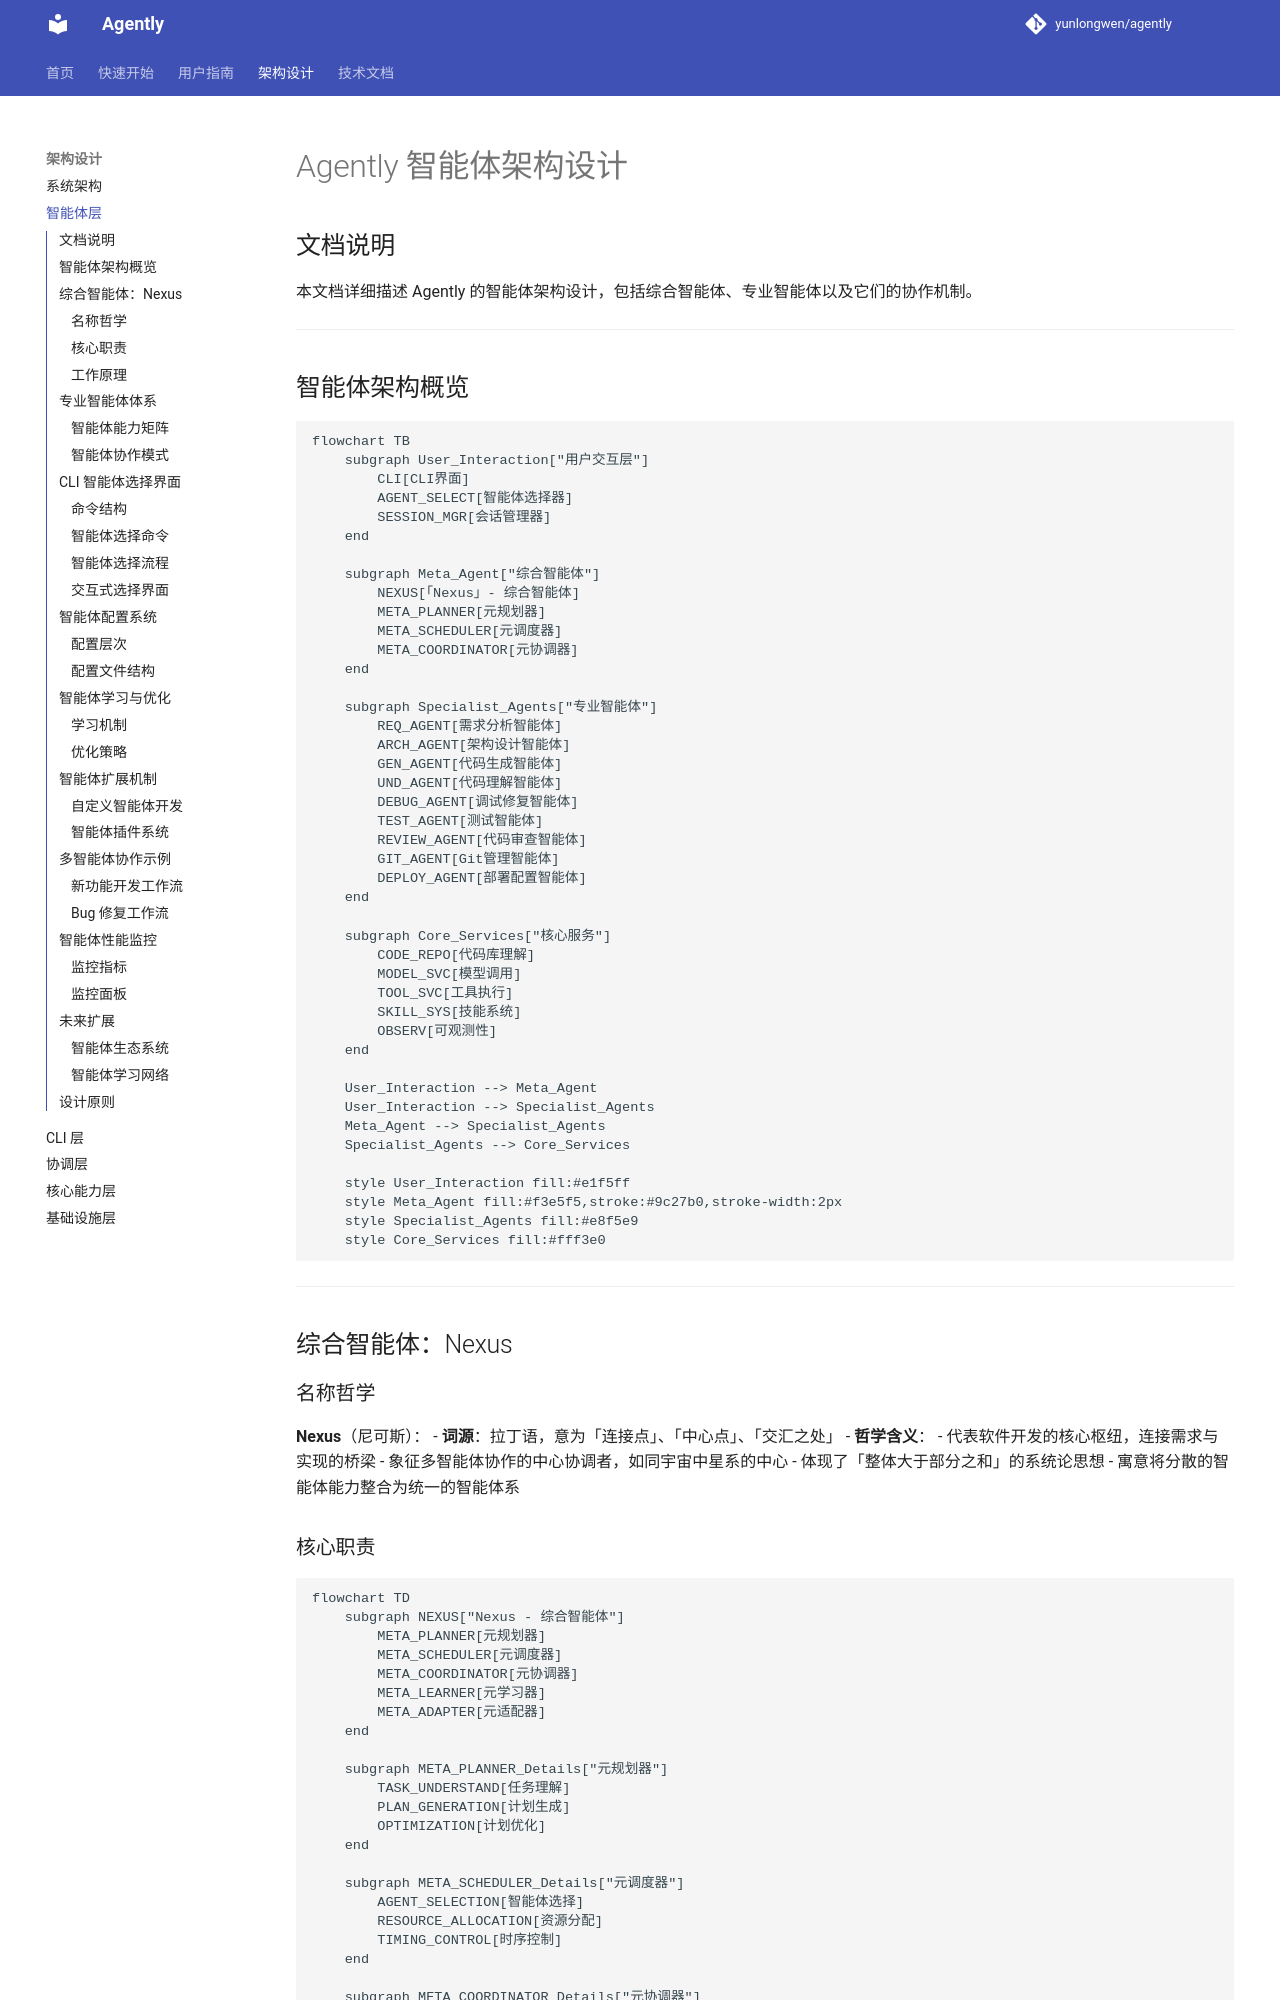

repository: yunlongwen/agently · page: agent_layer/agent_architecture/index.html · generator: mkdocs

# Agently 智能体架构设计

## 文档说明

本文档详细描述 Agently 的智能体架构设计，包括综合智能体、专业智能体以及它们的协作机制。

---

## 智能体架构概览

```mermaid
flowchart TB
    subgraph User_Interaction["用户交互层"]
        CLI[CLI界面]
        AGENT_SELECT[智能体选择器]
        SESSION_MGR[会话管理器]
    end
    
    subgraph Meta_Agent["综合智能体"]
        NEXUS[「Nexus」- 综合智能体]
        META_PLANNER[元规划器]
        META_SCHEDULER[元调度器]
        META_COORDINATOR[元协调器]
    end
    
    subgraph Specialist_Agents["专业智能体"]
        REQ_AGENT[需求分析智能体]
        ARCH_AGENT[架构设计智能体]
        GEN_AGENT[代码生成智能体]
        UND_AGENT[代码理解智能体]
        DEBUG_AGENT[调试修复智能体]
        TEST_AGENT[测试智能体]
        REVIEW_AGENT[代码审查智能体]
        GIT_AGENT[Git管理智能体]
        DEPLOY_AGENT[部署配置智能体]
    end
    
    subgraph Core_Services["核心服务"]
        CODE_REPO[代码库理解]
        MODEL_SVC[模型调用]
        TOOL_SVC[工具执行]
        SKILL_SYS[技能系统]
        OBSERV[可观测性]
    end
    
    User_Interaction --> Meta_Agent
    User_Interaction --> Specialist_Agents
    Meta_Agent --> Specialist_Agents
    Specialist_Agents --> Core_Services
    
    style User_Interaction fill:#e1f5ff
    style Meta_Agent fill:#f3e5f5,stroke:#9c27b0,stroke-width:2px
    style Specialist_Agents fill:#e8f5e9
    style Core_Services fill:#fff3e0
```

---

## 综合智能体：Nexus

### 名称哲学

**Nexus**（尼可斯）：
- **词源**：拉丁语，意为「连接点」、「中心点」、「交汇之处」
- **哲学含义**：
  - 代表软件开发的核心枢纽，连接需求与实现的桥梁
  - 象征多智能体协作的中心协调者，如同宇宙中星系的中心
  - 体现了「整体大于部分之和」的系统论思想
  - 寓意将分散的智能体能力整合为统一的智能体系
